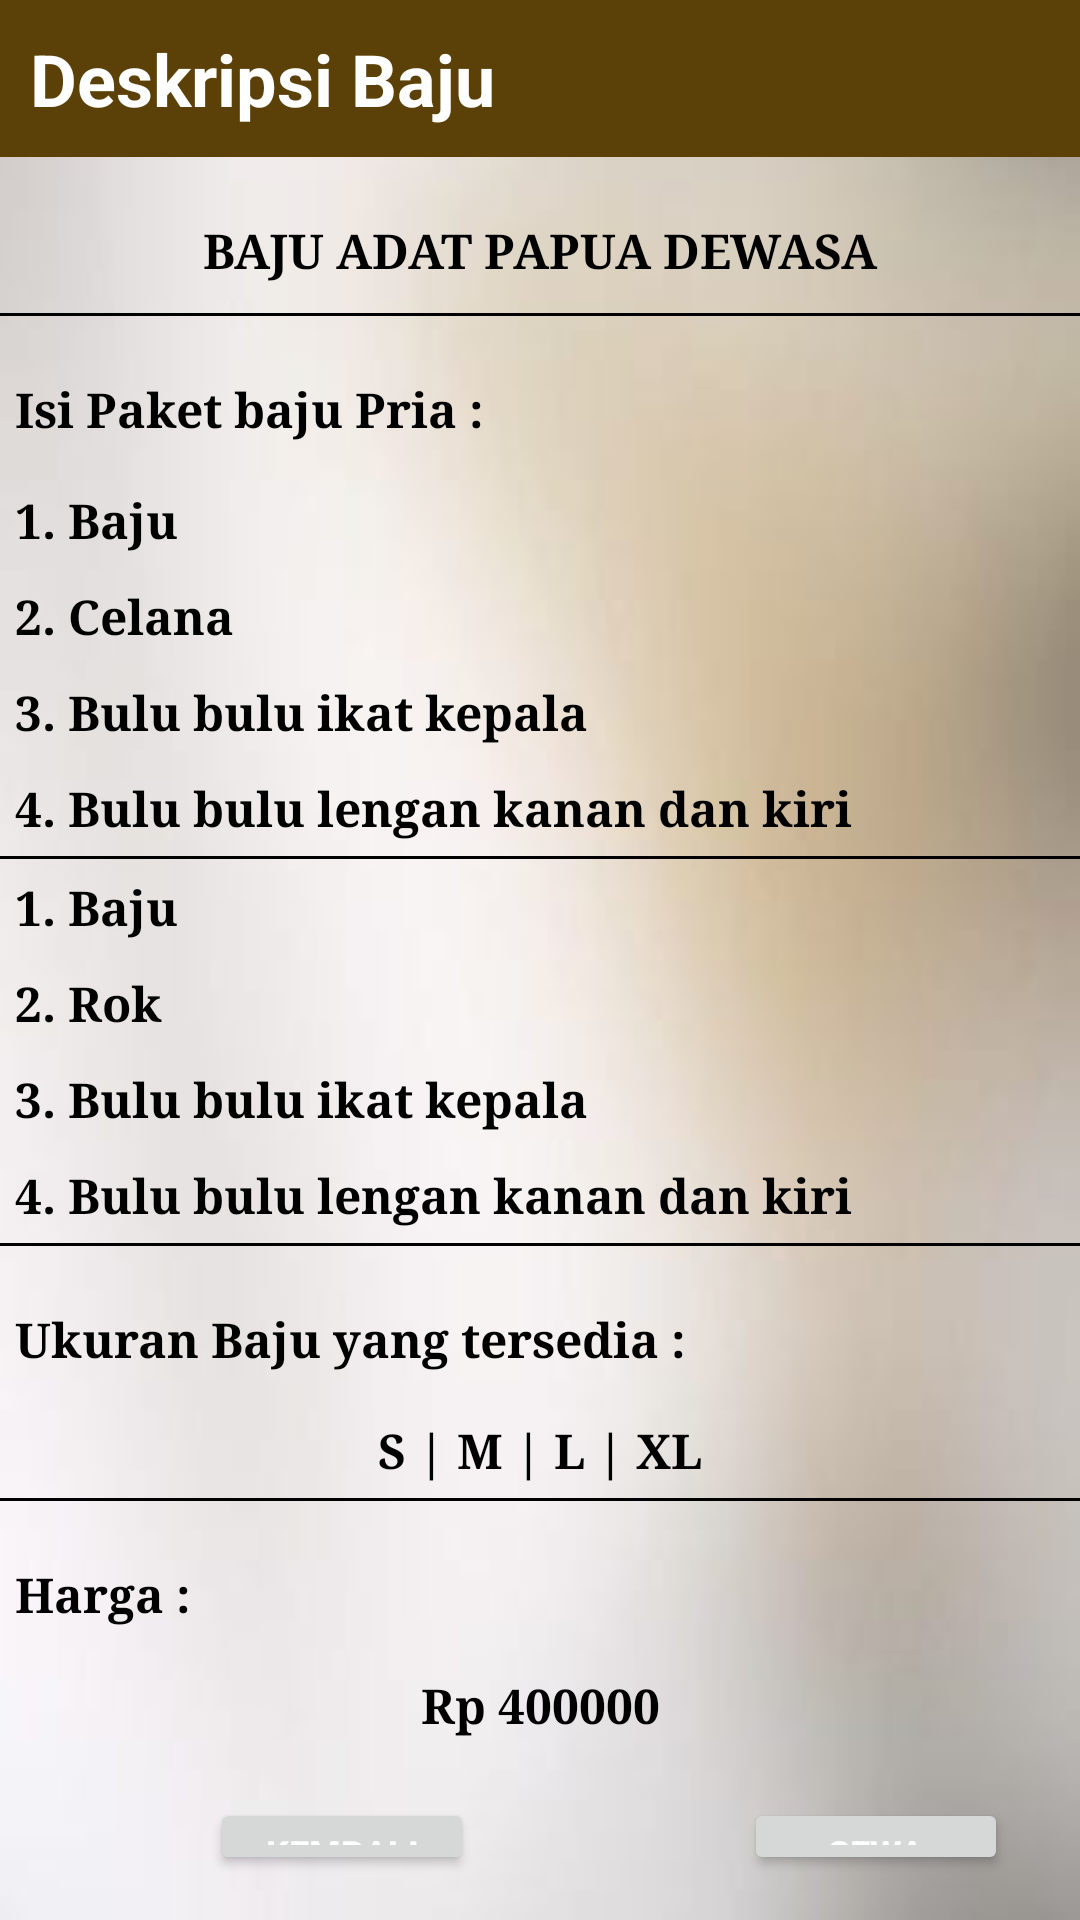

The Android layout XML behind this screen, and the referenced resources:
<!-- AndroidManifest.xml: application theme Theme.SewaBajuAdat -->
<!-- res/layout/activity_adat_papua.xml -->
<?xml version="1.0" encoding="utf-8"?>
<LinearLayout xmlns:android="http://schemas.android.com/apk/res/android"
    xmlns:app="http://schemas.android.com/apk/res-auto"
    xmlns:tools="http://schemas.android.com/tools"
    android:layout_width="match_parent"
    android:layout_height="match_parent"
    tools:context=".AdatPapuaActivity"
    android:orientation="vertical"
    android:background="@drawable/bg3">

    <TextView
        android:layout_width="match_parent"
        android:layout_height="wrap_content"
        android:padding="10dp"
        android:text="Deskripsi Baju"
        android:textStyle="bold"
        android:background="@color/utama"
        android:textColor="@color/white"
        android:textSize="24sp" />

    <LinearLayout
        android:layout_width="match_parent"
        android:layout_height="wrap_content"
        android:orientation="vertical">

        <TextView
            android:layout_width="match_parent"
            android:layout_height="wrap_content"
            android:layout_marginTop="15dp"
            android:layout_marginBottom="5dp"
            android:gravity="center"
            android:padding="5dp"
            android:text="BAJU ADAT PAPUA DEWASA"
            android:textStyle="bold"
            android:textColor="@color/black"
            android:textSize="16dp"
            android:typeface="serif" />
        <View
            android:layout_width="match_parent"
            android:layout_height="1dp"
            android:background="#000000">
        </View>
        <TextView
            android:layout_width="match_parent"
            android:layout_height="wrap_content"
            android:layout_marginTop="15dp"
            android:layout_marginBottom="5dp"
            android:gravity="left"
            android:padding="5dp"
            android:text="Isi Paket baju Pria :"
            android:textStyle="bold"
            android:textColor="@color/black"
            android:textSize="16dp"
            android:typeface="serif" />
        <TextView
            android:layout_width="match_parent"
            android:layout_height="wrap_content"
            android:gravity="left"
            android:padding="5dp"
            android:text="1. Baju"
            android:textStyle="bold"
            android:textColor="@color/black"
            android:textSize="16dp"
            android:typeface="serif" />
        <TextView
            android:layout_width="match_parent"
            android:layout_height="wrap_content"
            android:gravity="left"
            android:padding="5dp"
            android:text="2. Celana"
            android:textStyle="bold"
            android:textColor="@color/black"
            android:textSize="16dp"
            android:typeface="serif" />
        <TextView
            android:layout_width="match_parent"
            android:layout_height="wrap_content"
            android:gravity="left"
            android:padding="5dp"
            android:text="3. Bulu bulu ikat kepala"
            android:textStyle="bold"
            android:textColor="@color/black"
            android:textSize="16dp"
            android:typeface="serif" />
        <TextView
            android:layout_width="match_parent"
            android:layout_height="wrap_content"
            android:gravity="left"
            android:padding="5dp"
            android:text="4. Bulu bulu lengan kanan dan kiri"
            android:textStyle="bold"
            android:textColor="@color/black"
            android:textSize="16dp"
            android:typeface="serif" />
        <View
            android:layout_width="match_parent"
            android:layout_height="1dp"
            android:background="#000000">
        </View>
        <TextView
            android:layout_width="match_parent"
            android:layout_height="wrap_content"
            android:gravity="left"
            android:padding="5dp"
            android:text="1. Baju"
            android:textStyle="bold"
            android:textColor="@color/black"
            android:textSize="16dp"
            android:typeface="serif" />
        <TextView
            android:layout_width="match_parent"
            android:layout_height="wrap_content"
            android:gravity="left"
            android:padding="5dp"
            android:text="2. Rok"
            android:textStyle="bold"
            android:textColor="@color/black"
            android:textSize="16dp"
            android:typeface="serif" />
        <TextView
            android:layout_width="match_parent"
            android:layout_height="wrap_content"
            android:gravity="left"
            android:padding="5dp"
            android:text="3. Bulu bulu ikat kepala"
            android:textStyle="bold"
            android:textColor="@color/black"
            android:textSize="16dp"
            android:typeface="serif" />
        <TextView
            android:layout_width="match_parent"
            android:layout_height="wrap_content"
            android:gravity="left"
            android:padding="5dp"
            android:text="4. Bulu bulu lengan kanan dan kiri"
            android:textStyle="bold"
            android:textColor="@color/black"
            android:textSize="16dp"
            android:typeface="serif" />
        <View
            android:layout_width="match_parent"
            android:layout_height="1dp"
            android:background="#000000">
        </View>
        <TextView
            android:layout_width="match_parent"
            android:layout_height="wrap_content"
            android:layout_marginTop="15dp"
            android:layout_marginBottom="5dp"
            android:gravity="left"
            android:padding="5dp"
            android:text="Ukuran Baju yang tersedia :"
            android:textStyle="bold"
            android:textColor="@color/black"
            android:textSize="16dp"
            android:typeface="serif" />
        <TextView
            android:layout_width="match_parent"
            android:layout_height="wrap_content"
            android:gravity="center"
            android:padding="5dp"
            android:text="S | M | L | XL"
            android:textStyle="bold"
            android:textColor="@color/black"
            android:textSize="16dp"
            android:typeface="serif" />
        <View
            android:layout_width="match_parent"
            android:layout_height="1dp"
            android:background="#000000">
        </View>
        <TextView
            android:layout_width="match_parent"
            android:layout_height="wrap_content"
            android:layout_marginTop="15dp"
            android:layout_marginBottom="5dp"
            android:gravity="left"
            android:padding="5dp"
            android:text="Harga :"
            android:textStyle="bold"
            android:textColor="@color/black"
            android:textSize="16dp"
            android:typeface="serif" />
        <TextView
            android:layout_width="match_parent"
            android:layout_height="wrap_content"
            android:gravity="center"
            android:padding="5dp"
            android:text="Rp 400000"
            android:textStyle="bold"
            android:textColor="@color/black"
            android:textSize="16dp"
            android:typeface="serif" />

        <LinearLayout
            android:layout_width="match_parent"
            android:layout_height="wrap_content"
            android:orientation="horizontal"
            android:layout_marginBottom="15dp"
            android:layout_marginTop="15dp">
            <Button
                android:layout_width="wrap_content"
                android:layout_height="wrap_content"
                android:layout_marginLeft="70dp"
                android:onClick="hal_katalog"
                android:text="KEMBALI"
                android:textColor="@color/white"
                android:textSize="12sp"
                android:textStyle="bold" />
            <Button
                android:id="@+id/btnback1"
                android:layout_width="wrap_content"
                android:layout_height="wrap_content"
                android:layout_marginLeft="90dp"
                android:onClick="hal_sewa"
                android:text="SEWA"
                android:textColor="@color/white"
                android:textSize="12sp"
                android:textStyle="bold" />
        </LinearLayout>
    </LinearLayout>
</LinearLayout>
<!-- resources referenced by this layout -->
<resources>
  <color name="black">#FF000000</color>
  <color name="utama">#5B4107</color>
  <color name="white">#FFFFFFFF</color>
  <!-- drawable bg3: jpeg bitmap (drawable, 4429 bytes) -->
  <style name="Theme.SewaBajuAdat" parent="Theme.MaterialComponents.DayNight.NoActionBar">
          
          <item name="colorPrimary">@color/yellow_200</item>
          <item name="colorPrimaryVariant">@color/yellow_200</item>
          <item name="colorOnPrimary">@color/white</item>
          
          <item name="colorSecondary">@color/teal_200</item>
          <item name="colorSecondaryVariant">@color/teal_700</item>
          <item name="colorOnSecondary">@color/black</item>
          
          <item name="android:statusBarColor" tools:targetApi="l">?attr/colorPrimaryVariant</item>
          
      </style>
  <color name="yellow_200">#DDC575</color>
  <color name="teal_200">#FF03DAC5</color>
  <color name="teal_700">#FF018786</color>
</resources>
